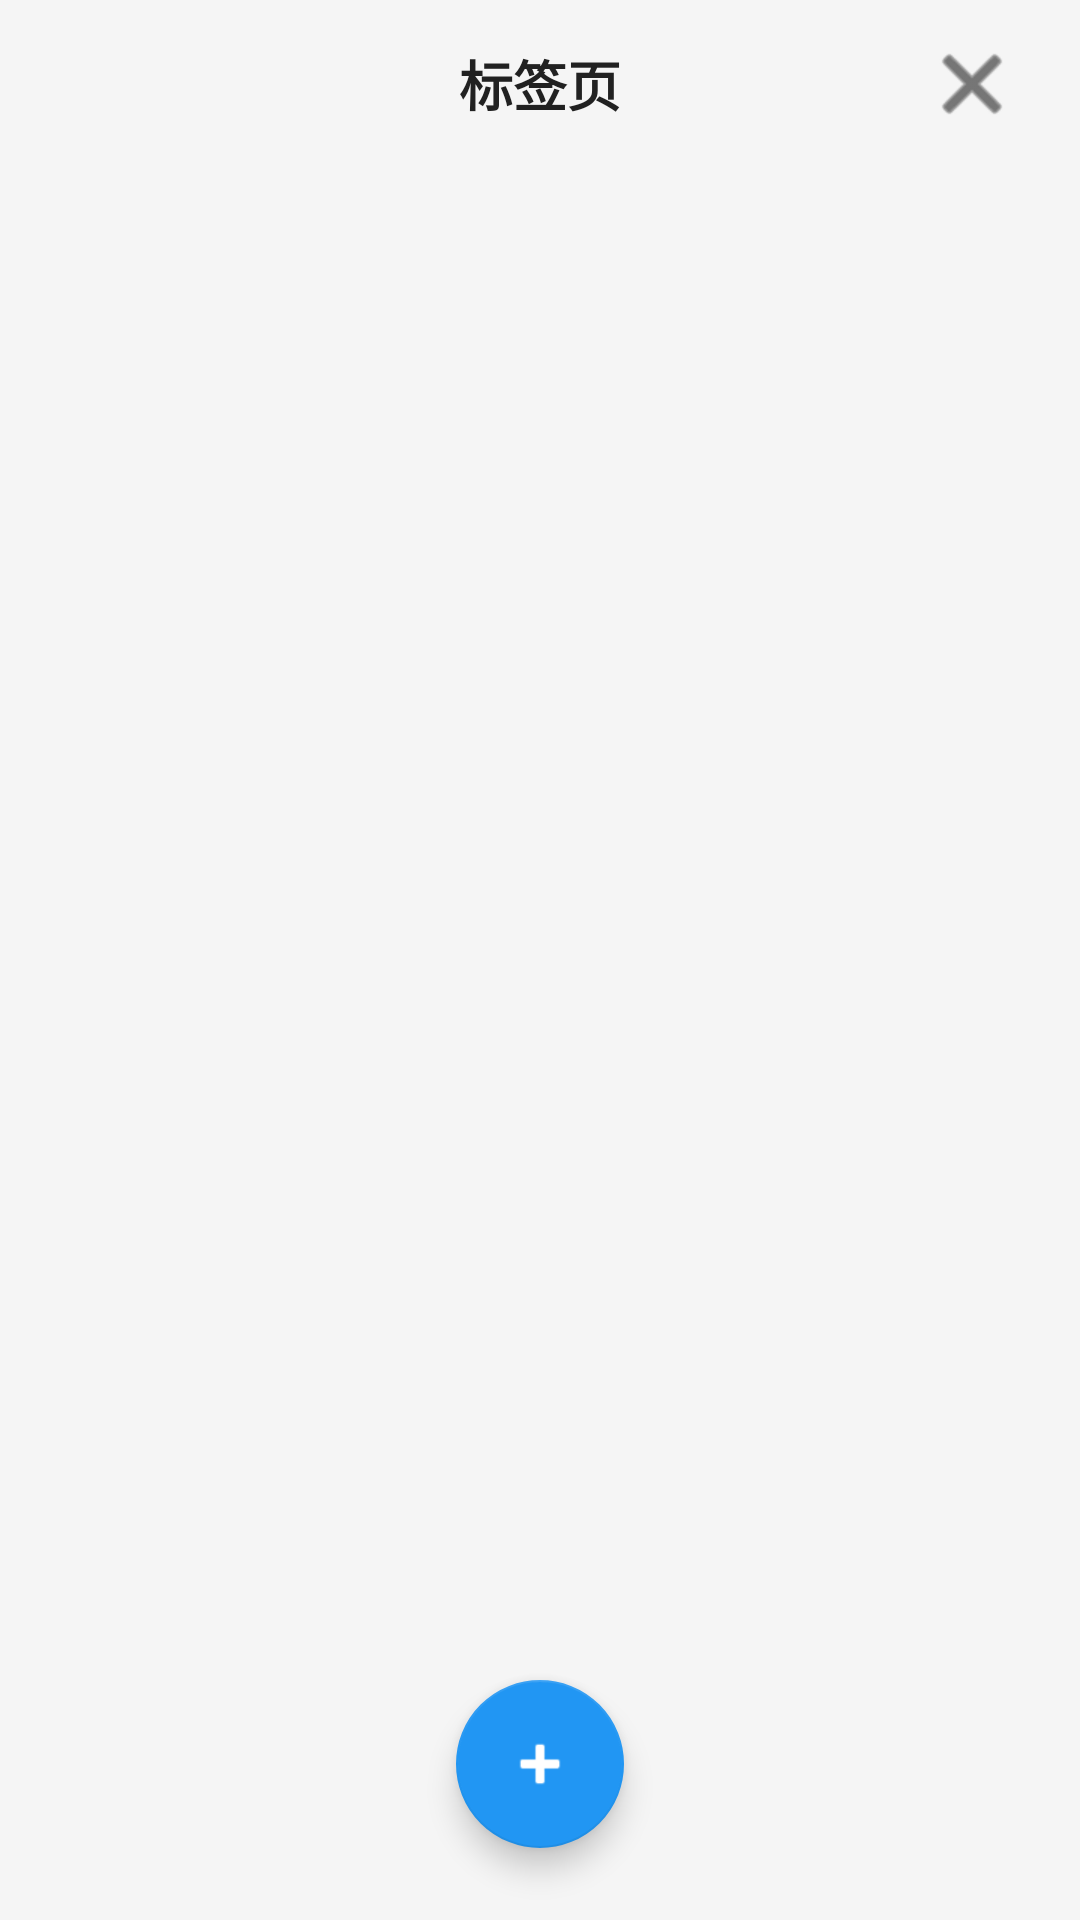

The Android layout XML behind this screen, and the referenced resources:
<!-- AndroidManifest.xml: application theme Theme.WebViewBrowser -->
<!-- res/layout/dialog_tab_switcher.xml -->
<?xml version="1.0" encoding="utf-8"?>
<androidx.coordinatorlayout.widget.CoordinatorLayout xmlns:android="http://schemas.android.com/apk/res/android"
    xmlns:app="http://schemas.android.com/apk/res-auto"
    android:layout_width="match_parent"
    android:layout_height="match_parent"
    android:background="@color/gray_light">

    <com.google.android.material.appbar.AppBarLayout
        android:layout_width="match_parent"
        android:layout_height="wrap_content"
        android:background="@color/gray_light"
        app:elevation="0dp">

        <androidx.appcompat.widget.Toolbar
            android:id="@+id/toolbarTabSwitcher"
            android:layout_width="match_parent"
            android:layout_height="?attr/actionBarSize">

            <TextView
                android:layout_width="wrap_content"
                android:layout_height="wrap_content"
                android:layout_gravity="center"
                android:text="标签页"
                android:textColor="@color/text_primary"
                android:textSize="18sp"
                android:textStyle="bold" />

            <ImageButton
                android:id="@+id/btnCloseSwitcher"
                android:layout_width="40dp"
                android:layout_height="40dp"
                android:layout_gravity="end"
                android:layout_marginEnd="16dp"
                android:background="?attr/selectableItemBackgroundBorderless"
                android:src="@android:drawable/ic_menu_close_clear_cancel"
                app:tint="@color/text_primary"
                android:contentDescription="关闭" />

        </androidx.appcompat.widget.Toolbar>

    </com.google.android.material.appbar.AppBarLayout>

    <androidx.recyclerview.widget.RecyclerView
        android:id="@+id/rvTabs"
        android:layout_width="match_parent"
        android:layout_height="match_parent"
        android:clipToPadding="false"
        android:padding="8dp"
        app:layout_behavior="@string/appbar_scrolling_view_behavior" />

    <com.google.android.material.floatingactionbutton.FloatingActionButton
        android:id="@+id/fabNewTab"
        android:layout_width="wrap_content"
        android:layout_height="wrap_content"
        android:layout_gravity="bottom|center_horizontal"
        android:layout_margin="24dp"
        android:contentDescription="新建标签页"
        android:src="@android:drawable/ic_input_add"
        app:backgroundTint="@color/primary"
        app:tint="@color/white" />

</androidx.coordinatorlayout.widget.CoordinatorLayout>
<!-- resources referenced by this layout -->
<resources>
  <color name="gray_light">#F5F5F5</color>
  <color name="primary">#2196F3</color>
  <color name="text_primary">#212121</color>
  <color name="white">#FFFFFF</color>
  <style name="Theme.WebViewBrowser" parent="Theme.MaterialComponents.DayNight.NoActionBar">
          <item name="colorPrimary">@color/primary</item>
          <item name="colorPrimaryVariant">@color/primary_dark</item>
          <item name="colorOnPrimary">@color/white</item>
          <item name="colorSecondary">@color/accent</item>
          <item name="colorSecondaryVariant">@color/accent_dark</item>
          <item name="colorOnSecondary">@color/white</item>
          <item name="android:statusBarColor">@color/primary_dark</item>
          <item name="android:navigationBarColor">@color/primary_dark</item>
          <item name="android:windowBackground">@color/white</item>
          <item name="android:textColorPrimary">@color/text_primary</item>
          <item name="android:textColorSecondary">@color/text_secondary</item>
          <item name="android:textColor">@color/text_primary</item>
      </style>
  <color name="primary_dark">#1976D2</color>
  <color name="accent">#FF9800</color>
  <color name="accent_dark">#F57C00</color>
  <color name="text_secondary">#757575</color>
</resources>
